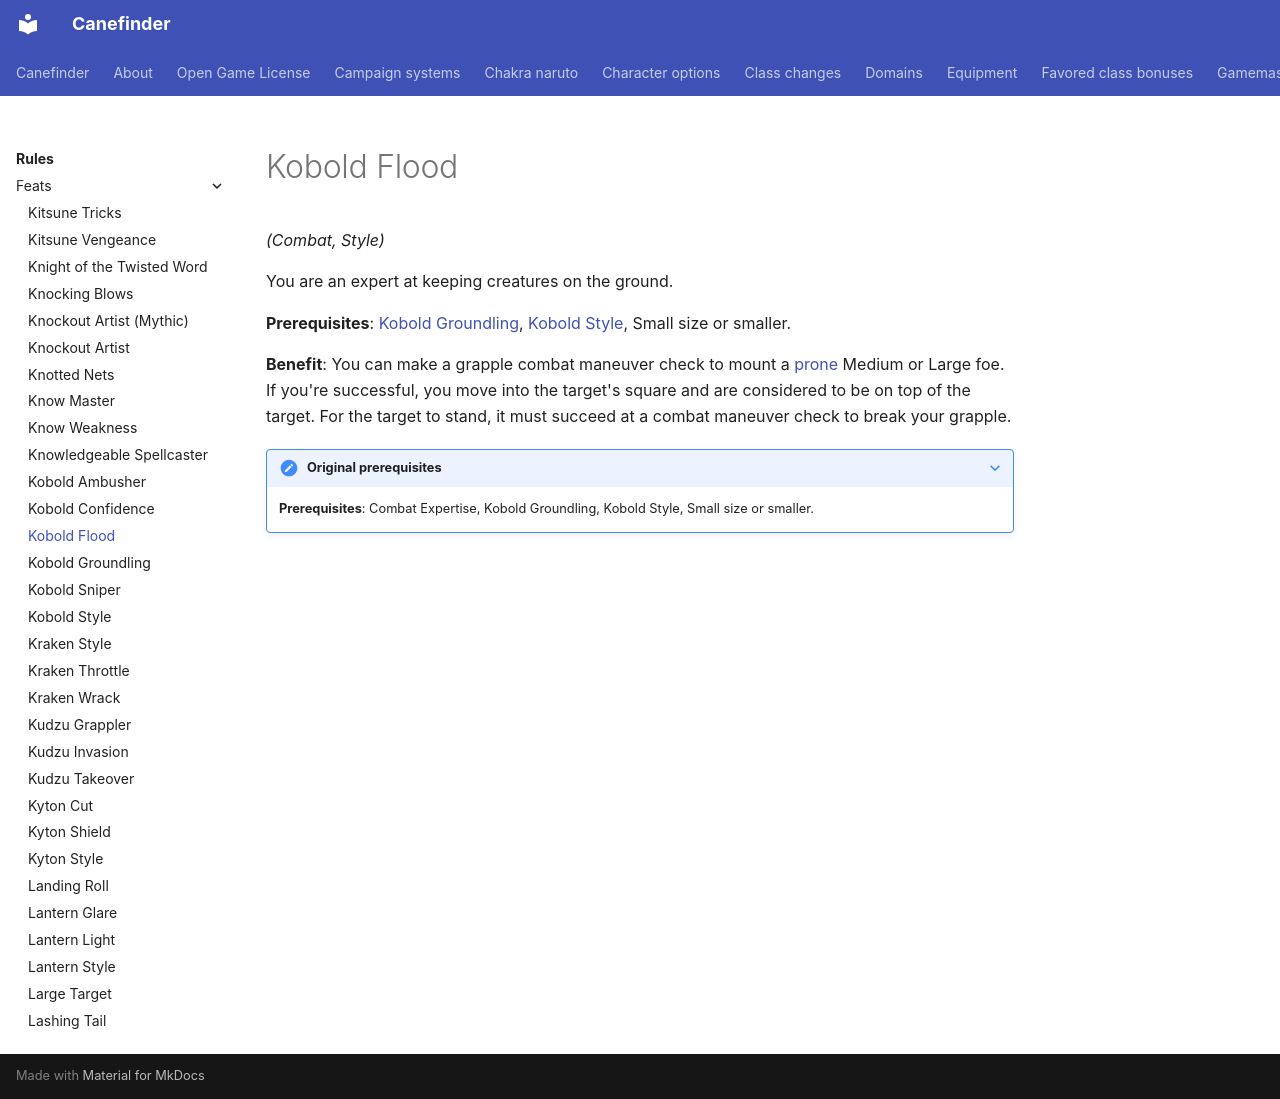

repository: canefinderhouserules/Canefinderhouserules · page: rules/feats/kobold-flood/index.html · generator: mkdocs

# Kobold Flood

*(Combat, Style)*

You are an expert at keeping creatures on the ground.

**Prerequisites**: [Kobold Groundling](kobold-groundling.md), [Kobold Style](kobold-style.md), Small size or smaller.

**Benefit**: You can make a grapple combat maneuver check to mount a [prone](../appendices/conditions.md#prone) Medium or Large foe. If you're successful, you move into the target's square and are considered to be on top of the target. For the target to stand, it must succeed at a combat maneuver check to break your grapple.

??? note "Original prerequisites"

    **Prerequisites**: Combat Expertise, Kobold Groundling, Kobold Style, Small size or smaller.
